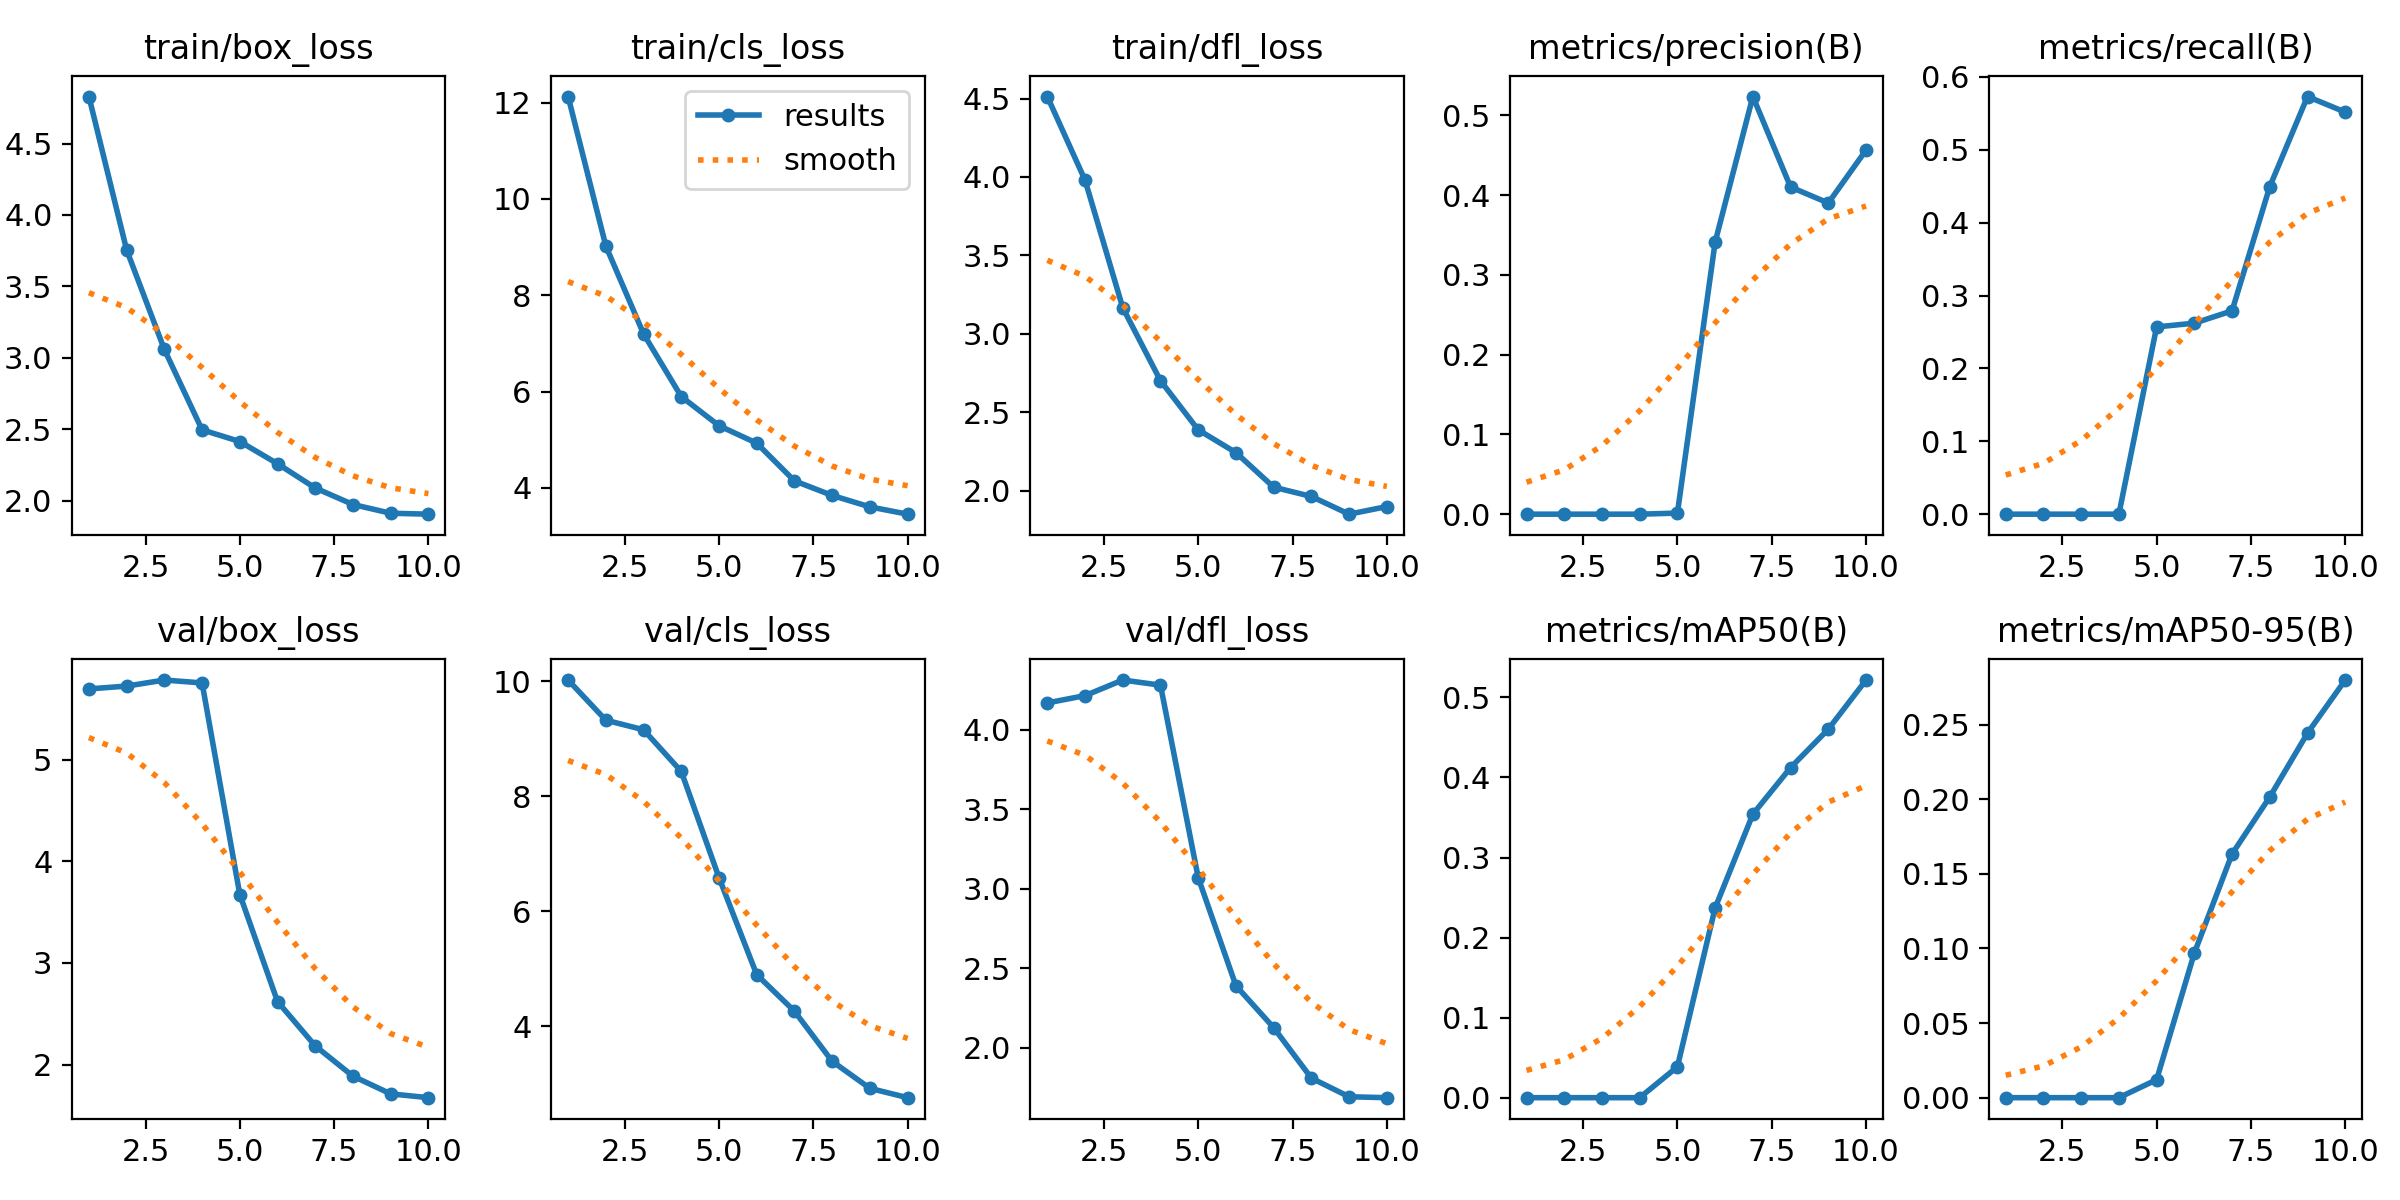

Source data for this figure (header and first rows):
epoch, time, train/box_loss, train/cls_loss, train/dfl_loss, metrics/precision(B), metrics/recall(B), metrics/mAP50(B), metrics/mAP50-95(B), val/box_loss, val/cls_loss, val/dfl_loss, lr/pg0, lr/pg1, lr/pg2
1, 323.6, 4.829, 12.12, 4.513, 0, 0, 0, 0, 5.695, 10.02, 4.17, 0.0003287, 0.0003287, 0.0003287
2, 662.9, 3.755, 9.021, 3.98, 0, 0, 0, 0, 5.723, 9.324, 4.216, 0.0006051, 0.0006051, 0.0006051
3, 990.6, 3.059, 7.198, 3.166, 0, 0, 0, 0, 5.782, 9.158, 4.314, 0.0008137, 0.0008137, 0.0008137
4, 1360, 2.496, 5.896, 2.701, 0, 0, 0, 0, 5.754, 8.433, 4.282, 0.0009544, 0.0009544, 0.0009544
5, 1733, 2.414, 5.291, 2.388, 0.00135, 0.257, 0.03857, 0.01204, 3.673, 6.586, 3.071, 0.0008631, 0.0008631, 0.0008631
6, 2044, 2.259, 4.929, 2.243, 0.3412, 0.2621, 0.2371, 0.09689, 2.62, 4.9, 2.391, 0.0007216, 0.0007216, 0.0007216
7, 2352, 2.089, 4.147, 2.022, 0.5236, 0.279, 0.3541, 0.1633, 2.184, 4.265, 2.128, 0.0005802, 0.0005802, 0.0005802
8, 2658, 1.974, 3.844, 1.963, 0.4102, 0.4495, 0.4123, 0.2015, 1.886, 3.394, 1.81, 0.0004387, 0.0004387, 0.0004387
9, 2964, 1.912, 3.607, 1.85, 0.3901, 0.5731, 0.4603, 0.2442, 1.712, 2.923, 1.693, 0.0002972, 0.0002972, 0.0002972
10, 3310, 1.906, 3.455, 1.898, 0.4565, 0.5518, 0.5217, 0.2798, 1.675, 2.761, 1.687, 0.0001558, 0.0001558, 0.0001558
